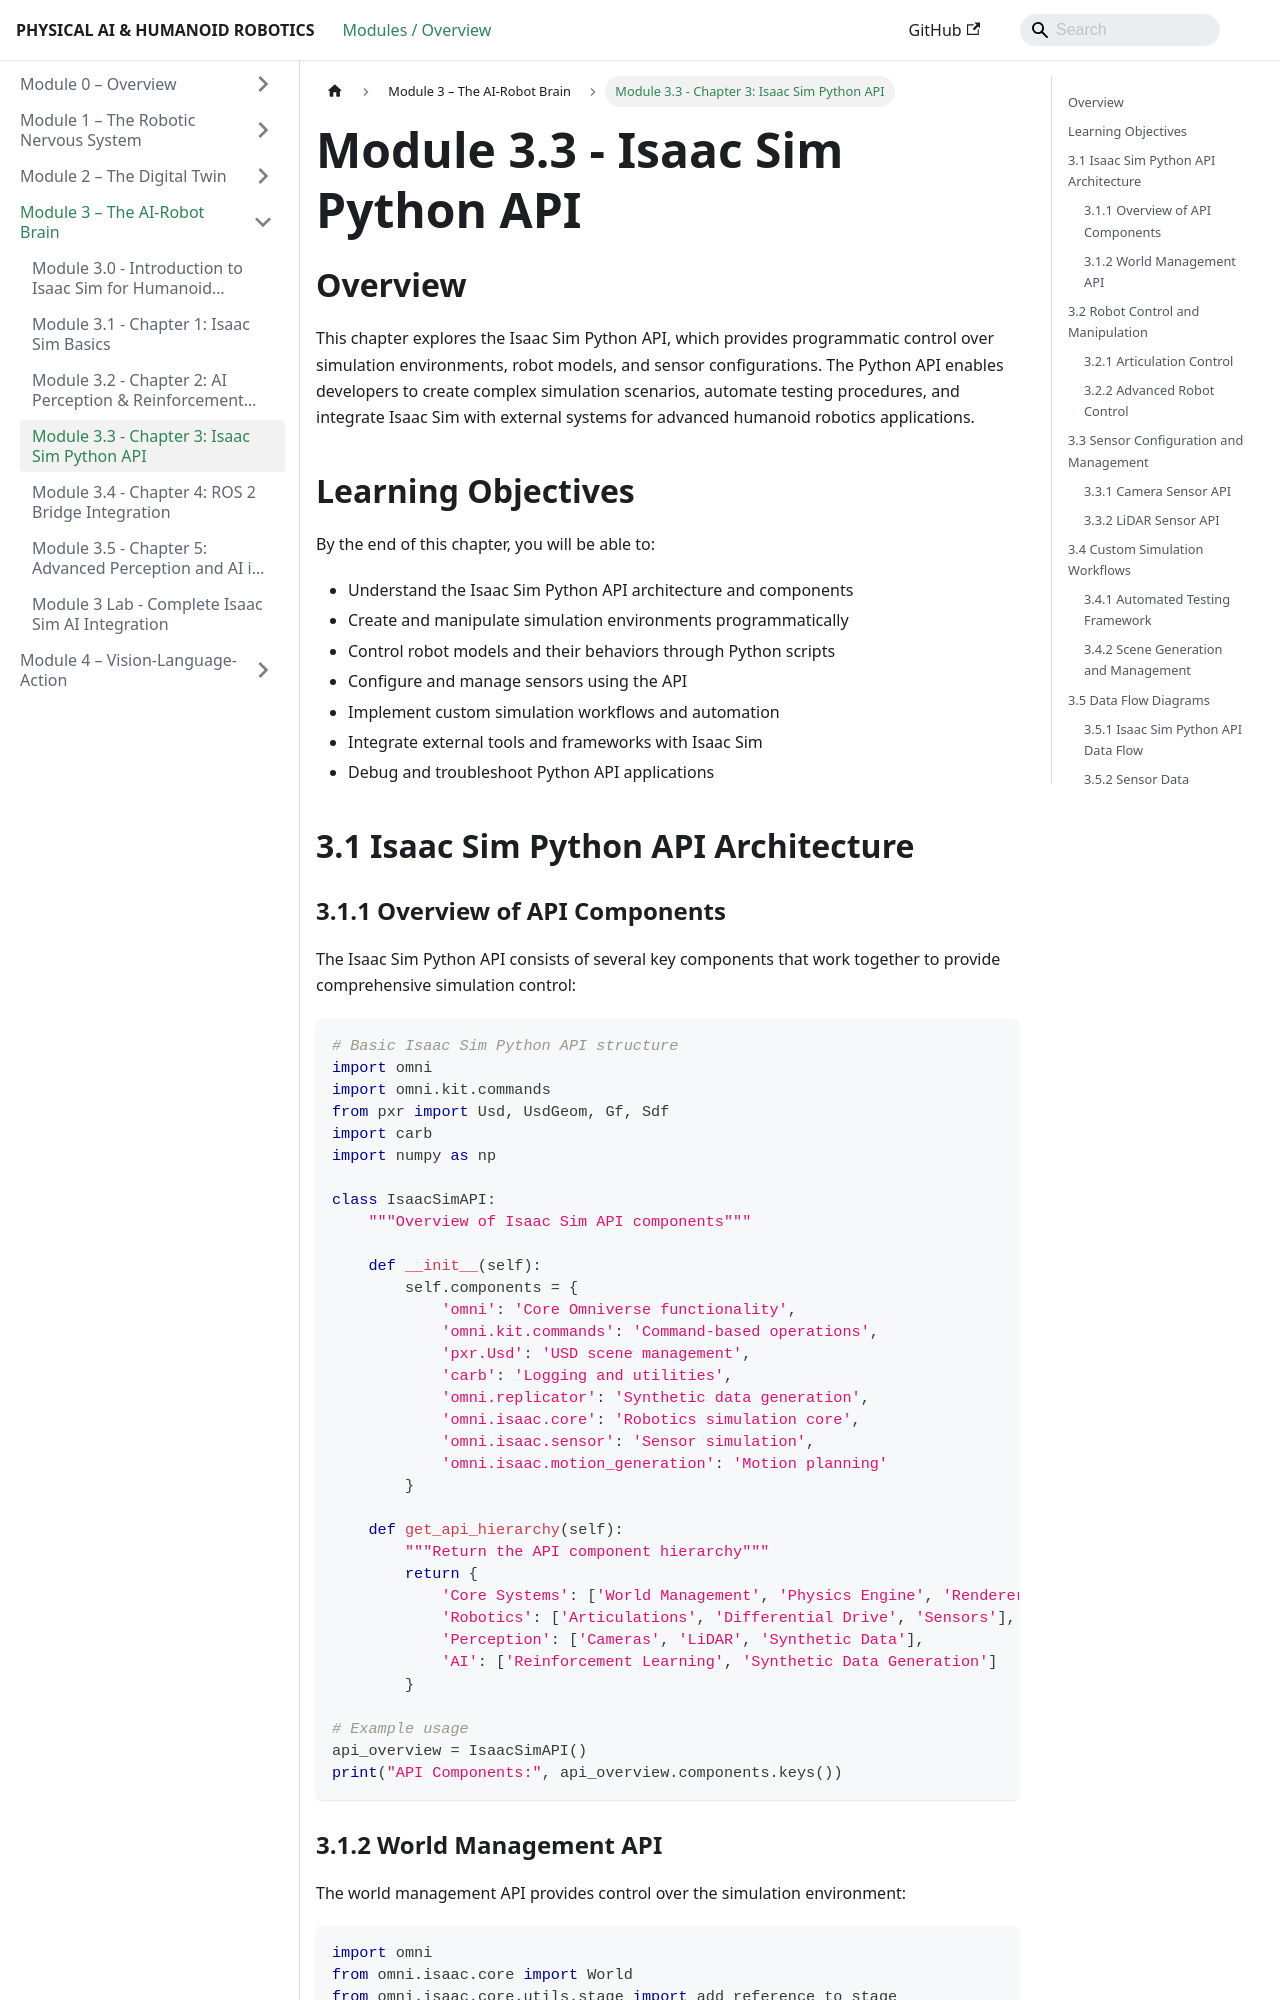

repository: areebabano/physical-ai-humanoid-robotics · page: module_3/module_3_3/index.html · generator: docusaurus

---
id: module_3_3
title: "Module 3.3 - Chapter 3: Isaac Sim Python API"
sidebar_position: 3
---

# Module 3.3 - Isaac Sim Python API

## Overview

This chapter explores the Isaac Sim Python API, which provides programmatic control over simulation environments, robot models, and sensor configurations. The Python API enables developers to create complex simulation scenarios, automate testing procedures, and integrate Isaac Sim with external systems for advanced humanoid robotics applications.

## Learning Objectives

By the end of this chapter, you will be able to:
- Understand the Isaac Sim Python API architecture and components
- Create and manipulate simulation environments programmatically
- Control robot models and their behaviors through Python scripts
- Configure and manage sensors using the API
- Implement custom simulation workflows and automation
- Integrate external tools and frameworks with Isaac Sim
- Debug and troubleshoot Python API applications

## 3.1 Isaac Sim Python API Architecture

### 3.1.1 Overview of API Components

The Isaac Sim Python API consists of several key components that work together to provide comprehensive simulation control:

```python
# Basic Isaac Sim Python API structure
import omni
import omni.kit.commands
from pxr import Usd, UsdGeom, Gf, Sdf
import carb
import numpy as np

class IsaacSimAPI:
    """Overview of Isaac Sim API components"""

    def __init__(self):
        self.components = {
            'omni': 'Core Omniverse functionality',
            'omni.kit.commands': 'Command-based operations',
            'pxr.Usd': 'USD scene management',
            'carb': 'Logging and utilities',
            'omni.replicator': 'Synthetic data generation',
            'omni.isaac.core': 'Robotics simulation core',
            'omni.isaac.sensor': 'Sensor simulation',
            'omni.isaac.motion_generation': 'Motion planning'
        }

    def get_api_hierarchy(self):
        """Return the API component hierarchy"""
        return {
            'Core Systems': ['World Management', 'Physics Engine', 'Renderer'],
            'Robotics': ['Articulations', 'Differential Drive', 'Sensors'],
            'Perception': ['Cameras', 'LiDAR', 'Synthetic Data'],
            'AI': ['Reinforcement Learning', 'Synthetic Data Generation']
        }

# Example usage
api_overview = IsaacSimAPI()
print("API Components:", api_overview.components.keys())
```
